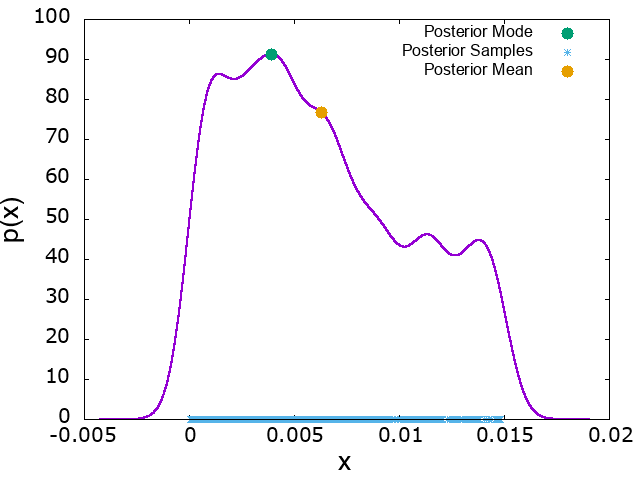

The data file committed next to this chart (first rows):
x, p_x, mode_x, mode_p_x, mean_x, mean_p_x
-0.004227, 6.89284e-06, 0.003911, 91.3, 0.006294, 76.74
-0.004226, 6.90355e-06
-0.004226, 6.91428e-06
-0.004226, 6.92503e-06
-0.004226, 6.93579e-06
-0.004226, 6.94657e-06
-0.004225, 6.95737e-06
-0.004225, 6.96818e-06
-0.004225, 6.979e-06
-0.004225, 6.98985e-06
-0.004224, 7.00071e-06
-0.004224, 7.01159e-06
-0.004224, 7.02248e-06
-0.004224, 7.03339e-06
-0.004223, 7.04432e-06
-0.004223, 7.05527e-06
-0.004223, 7.06622e-06
-0.004223, 7.0772e-06
-0.004223, 7.08819e-06
-0.004222, 7.0992e-06
-0.004222, 7.11022e-06
-0.004222, 7.12127e-06
-0.004222, 7.13233e-06
-0.004221, 7.1434e-06
-0.004221, 7.15449e-06
-0.004221, 7.1656e-06
-0.004221, 7.17673e-06
-0.00422, 7.18787e-06
-0.00422, 7.19903e-06
-0.00422, 7.2102e-06
-0.00422, 7.2214e-06
-0.004219, 7.2326e-06
-0.004219, 7.24383e-06
-0.004219, 7.25507e-06
-0.004219, 7.26633e-06
-0.004219, 7.27761e-06
-0.004218, 7.2889e-06
-0.004218, 7.30021e-06
-0.004218, 7.31154e-06
-0.004218, 7.32289e-06
-0.004217, 7.33425e-06
-0.004217, 7.34563e-06
-0.004217, 7.35702e-06
-0.004217, 7.36844e-06
-0.004216, 7.37986e-06
-0.004216, 7.39131e-06
-0.004216, 7.40277e-06
-0.004216, 7.41426e-06
-0.004216, 7.42575e-06
-0.004215, 7.43727e-06
-0.004215, 7.4488e-06
-0.004215, 7.46035e-06
-0.004215, 7.47192e-06
-0.004214, 7.4835e-06
-0.004214, 7.49511e-06
-0.004214, 7.50673e-06
-0.004214, 7.51837e-06
-0.004213, 7.53002e-06
-0.004213, 7.5417e-06
-0.004213, 7.55338e-06
... 99,940 more rows
